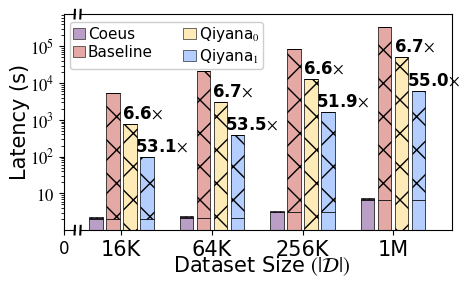

Source code (Python):
import numpy as np
import matplotlib.pyplot as plt
from matplotlib import rcParams

# NOT A
config = {
    "font.family": 'serif',
    "font.serif": ['Times New Roman', 'SimSun'],
    "mathtext.fontset": 'stix',
    "figure.dpi": 300,
}
plt.rcParams.update(config)

x_full = np.array([16, 64, 256, 1024])
x_labels = ['16K', '64K', '256K', '1M']
x_pos = np.arange(len(x_full))

coeus1 = np.array([2.04, 2.19, 3.04, 6.79]) 
baseline1  = np.array([2.04, 2.19, 3.04, 6.79]) 
qiyana1   = np.array([0, 0, 0, 0]) 
qiyanawosel1   = np.array([2.04, 2.19, 3.04, 6.79]) 

coeus2 = np.array([0, 0, 0, 0]) 
baseline2  = np.array([5236.50, 21101.78, 84050.47, 339304.21]) 
qiyana2   = np.array([794.43, 3136.49, 12745.36, 50700.27]) 
qiyanawosel2   = np.array([96.36, 391.92, 1616.39, 6165.56]) 

coeus3 = np.array([0.086, 0.110, 0.129, 0.214]) 
baseline3  = np.array([0.086, 0.110, 0.129, 0.214]) 
qiyana3   = np.array([0.086, 0.110, 0.129, 0.214]) 
qiyanawosel3   = np.array([0.086, 0.110, 0.129, 0.214]) 

coeus4 = np.array([0.086, 0.144, 0.193, 0.408]) 
baseline4  = np.array([0.086, 0.144, 0.193, 0.408]) 
qiyana4   = np.array([0.086, 0.144, 0.193, 0.408]) 
qiyanawosel4   = np.array([0.086, 0.144, 0.193, 0.408]) 

fig, (ax1, ax2) = plt.subplots(1, 2, sharey=True, figsize=(5, 3),
                               gridspec_kw={'width_ratios': [1, 35], 'wspace': 0.03})

c_qiyanawosel = '#B3CEFF'
c_qiyana = '#FFEBB7'
c_baseline = '#E4A9A4'
c_coeus = '#B99EC6'

bar_width = 0.15

x_coeus = x_pos - 1.875*bar_width
x_baseline = x_pos - 0.625*bar_width
x_qiyana = x_pos + 0.625*bar_width
x_qiyanawosel = x_pos + 1.875*bar_width


p1 = ax2.bar(x_coeus, coeus1, bar_width, 
            label='Coeus-CPU1', color=c_coeus, edgecolor='black', linewidth=0.5)
p2 = ax2.bar(x_coeus, coeus2, bar_width, bottom=coeus1,
            label='Coeus-CPU2', color=c_coeus, edgecolor='black', linewidth=0.5, hatch='x')
p3 = ax2.bar(x_coeus, coeus3, bar_width, bottom=coeus1 + coeus2,
            label='Coeus-CPU3', color=c_coeus, edgecolor='black', linewidth=0.5, hatch='--')
p4 = ax2.bar(x_coeus, coeus4, bar_width, bottom=coeus1 + coeus2 + coeus3,
            label='Coeus-CPU4', color=c_coeus, edgecolor='black', linewidth=0.5, hatch='|||')

p5 = ax2.bar(x_baseline, baseline1, bar_width,
            label='Baseline-CPU1', color=c_baseline, edgecolor='black', linewidth=0.5)
p6 = ax2.bar(x_baseline, baseline2, bar_width, bottom=baseline1,
            label='Baseline-CPU2', color=c_baseline, edgecolor='black', linewidth=0.5, hatch='x')
p7 = ax2.bar(x_baseline, baseline3, bar_width, bottom=baseline1 + baseline2,
            label='Baseline-CPU3', color=c_baseline, edgecolor='black', linewidth=0.5, hatch='--')
p8 = ax2.bar(x_baseline, baseline4, bar_width, bottom=baseline1 + baseline2 + baseline3,
            label='Baseline-CPU4', color=c_baseline, edgecolor='black', linewidth=0.5, hatch='|||')

p9 = ax2.bar(x_qiyana, qiyana1, bar_width,
            label='Qiyana-CPU1', color=c_qiyana, edgecolor='black', linewidth=0.5)
p10 = ax2.bar(x_qiyana, qiyana2, bar_width, bottom=qiyana1,
            label='Qiyana-CPU2', color=c_qiyana, edgecolor='black', linewidth=0.5, hatch='x')
p11 = ax2.bar(x_qiyana, qiyana3, bar_width, bottom=qiyana1 + qiyana2,
            label='Qiyana-CPU3', color=c_qiyana, edgecolor='black', linewidth=0.5, hatch='--')
p12 = ax2.bar(x_qiyana, qiyana4, bar_width, bottom=qiyana1 + qiyana2 + qiyana3,
            label='Qiyana-CPU4', color=c_qiyana, edgecolor='black', linewidth=0.5, hatch='|||')

p13 = ax2.bar(x_qiyanawosel, qiyanawosel1, bar_width,
            label='Qiyana-wosel-CPU1', color=c_qiyanawosel, edgecolor='black', linewidth=0.5)
p14 = ax2.bar(x_qiyanawosel, qiyanawosel2, bar_width, bottom=qiyanawosel1,
            label='Qiyana-wosel-CPU2', color=c_qiyanawosel, edgecolor='black', linewidth=0.5, hatch='x')
p15 = ax2.bar(x_qiyanawosel, qiyanawosel3, bar_width, bottom=qiyanawosel1 + qiyanawosel2,
            label='Qiyana-wosel-CPU3', color=c_qiyanawosel, edgecolor='black', linewidth=0.5, hatch='--')
p16 = ax2.bar(x_qiyanawosel, qiyanawosel4, bar_width, bottom=qiyanawosel1 + qiyanawosel2 + qiyanawosel3,
            label='Qiyana-wosel-CPU4', color=c_qiyanawosel, edgecolor='black', linewidth=0.5, hatch='|||')

for i in range(len(x_pos)):
    values = [
        coeus1[i] + coeus2[i] + coeus3[i] + coeus4[i],
        baseline1[i] + baseline2[i] + baseline3[i] + baseline4[i],
        qiyana1[i] + qiyana2[i] + qiyana3[i] + qiyana4[i],
        qiyanawosel1[i] + qiyanawosel2[i] + qiyanawosel3[i] + qiyanawosel4[i]
    ]
    max_val = values[1]
    
    # total_coeus = coeus1[i] + coeus2[i]
    # ratio_coeus = int(round(max_val / total_coeus)) if total_coeus > 0 else 0
    # offset = 0.1 if i > 0 else 0.075
    # ax2.text(x_coeus[i] - offset, total_coeus * 1.1, f'{ratio_coeus}' + r'$\times$', 
    #          ha='center', va='bottom', fontsize=9, family='Times New Roman',fontweight='bold')
    
    ratio_qiyana = max_val / values[2]
    ax2.text(x_qiyana[i] + 0.14, values[2] * 1.1, f'{ratio_qiyana:.1f}' + r'$\times$', 
             ha='center', va='bottom', fontsize=12, family='Times New Roman',fontweight='bold')
    
    ratio_qiyanawosel = max_val / values[3]
    ax2.text(x_qiyanawosel[i] + 0.16, values[3] * 1.1, f'{ratio_qiyanawosel:.1f}' + r'$\times$', 
             ha='center', va='bottom', fontsize=12, family='Times New Roman',fontweight='bold')


ax2.set_xlim(x_pos[0] - 3*bar_width, x_pos[-1] + 4.3*bar_width)
ax2.set_xticks(x_pos)
ax2.set_xticklabels(x_labels, fontsize=15)

from matplotlib.patches import Patch
legend_elements = [
    Patch(facecolor=c_coeus, edgecolor='black', linewidth=0.4, label='Coeus'),
    Patch(facecolor=c_baseline, edgecolor='black', linewidth=0.4, label='Baseline'),
    Patch(facecolor=c_qiyana, edgecolor='black', linewidth=0.4, label='Qiyana'+ r'$_0$'),
    Patch(facecolor=c_qiyanawosel, edgecolor='black', linewidth=0.4, label='Qiyana'+ r'$_1$'),
]

ax2.legend(handles=legend_elements, ncol=2, loc='upper left', 
           fontsize=11, frameon=True, framealpha=0.95, bbox_to_anchor=(-0.05, 1),
           handlelength=0.8, handletextpad=0.2, borderpad=0.2, labelspacing=0.2)  

ax1.set_xlim(0, 1)
ax1.set_xticks([0])
ax1.set_xticklabels(['0'], fontsize=12)

ax1.set_ylim(1, 750000)
ax1.set_yscale('log')
ax1.set_yticks([10, 100, 1000, 10000, 100000])
ax1.set_yticklabels(['$10$', '$10^2$', '$10^3$', '$10^4$', '$10^5$'], fontsize=12)

ax1.spines['right'].set_visible(False)
ax2.spines['left'].set_visible(False)

ax2.yaxis.set_visible(False)  
# ax1.tick_params(axis="both", which="major", direction="in", width=1, length=5, labelsize=15)
# ax2.tick_params(axis="x", which="major", direction="in", width=1, length=0, labelsize=15)

d = .02
kwargs = dict(transform=ax1.transAxes, color='k', clip_on=False)
ax1.plot((1 - d, 1 + d), (-d, +d), **kwargs)
ax1.plot((1 - d, 1 + d), (1 - d, 1 + d), **kwargs)

kwargs.update(transform=ax2.transAxes)
ax2.plot((-d * 0.03, +d * 0.03), (-d, +d), **kwargs)
ax2.plot((-d * 0.03, +d * 0.03), (1 - d, 1 + d), **kwargs)

fig.text(0.52, 0.02, "Dataset Size " + r'$(|\mathcal{D}|)$', ha='center', fontsize=15, family='Times New Roman')
ax1.set_ylabel('Latency (s)', fontsize=15, family='Times New Roman', labelpad=0)
plt.subplots_adjust(bottom=0.16)
plt.tight_layout()

plt.savefig('c.pdf', dpi=600, bbox_inches='tight')
plt.show()
